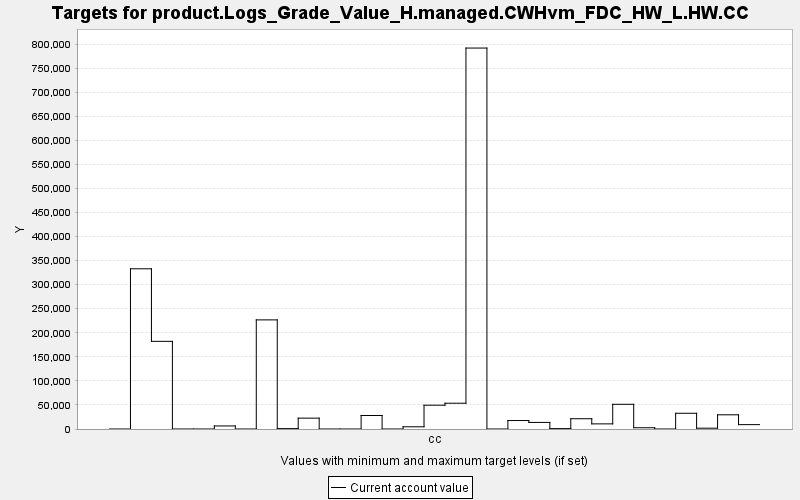

Data behind this chart, as committed beside it:
TARGET, PERIOD, YEAR, PERIODWIDTH, MINIMUM, MAXIMUM, MINWEIGHT, MAXWEIGHT, CURRENT, SUMMARY
product.Logs_Grade_Value_H.managed.CWHvm…, 0, 0, 10.0, 0.0, 10000, 1.0, 1.0, 0.0, 0.0
product.Logs_Grade_Value_H.managed.CWHvm…, 1, 10, 10.0, 0.0, 10000, 1.0, 1.0, 332942, 0.0
product.Logs_Grade_Value_H.managed.CWHvm…, 2, 20, 10.0, 0.0, 10000, 1.0, 1.0, 182173, 0.0
product.Logs_Grade_Value_H.managed.CWHvm…, 3, 30, 10.0, 0.0, 10000, 1.0, 1.0, 0.0, 0.0
product.Logs_Grade_Value_H.managed.CWHvm…, 4, 40, 10.0, 0.0, 10000, 1.0, 1.0, 0.0, 0.0
product.Logs_Grade_Value_H.managed.CWHvm…, 5, 50, 10.0, 0.0, 10000, 1.0, 1.0, 6354, 0.0
product.Logs_Grade_Value_H.managed.CWHvm…, 6, 60, 10.0, 0.0, 10000, 1.0, 1.0, 0.0, 0.0
product.Logs_Grade_Value_H.managed.CWHvm…, 7, 70, 10.0, 0.0, 10000, 1.0, 1.0, 226753, 0.0
product.Logs_Grade_Value_H.managed.CWHvm…, 8, 80, 10.0, 0.0, 10000, 1.0, 1.0, 789.6, 0.0
product.Logs_Grade_Value_H.managed.CWHvm…, 9, 90, 10.0, 0.0, 10000, 1.0, 1.0, 22554, 0.0
product.Logs_Grade_Value_H.managed.CWHvm…, 10, 100, 10.0, 0.0, 10000, 1.0, 1.0, 0.0, 0.0
product.Logs_Grade_Value_H.managed.CWHvm…, 11, 110, 10.0, 0.0, 10000, 1.0, 1.0, 0.0, 0.0
product.Logs_Grade_Value_H.managed.CWHvm…, 12, 120, 10.0, 0.0, 10000, 1.0, 1.0, 28055, 0.0
product.Logs_Grade_Value_H.managed.CWHvm…, 13, 130, 10.0, 0.0, 10000, 1.0, 1.0, 0.0, 0.0
product.Logs_Grade_Value_H.managed.CWHvm…, 14, 140, 10.0, 0.0, 10000, 1.0, 1.0, 4596, 0.0
product.Logs_Grade_Value_H.managed.CWHvm…, 15, 150, 10.0, 0.0, 10000, 1.0, 1.0, 49458, 0.0
product.Logs_Grade_Value_H.managed.CWHvm…, 16, 160, 10.0, 0.0, 10000, 1.0, 1.0, 53601, 0.0
product.Logs_Grade_Value_H.managed.CWHvm…, 17, 170, 10.0, 0.0, 10000, 1.0, 1.0, 791675, 0.0
product.Logs_Grade_Value_H.managed.CWHvm…, 18, 180, 10.0, 0.0, 10000, 1.0, 1.0, 0.0, 0.0
product.Logs_Grade_Value_H.managed.CWHvm…, 19, 190, 10.0, 0.0, 10000, 1.0, 1.0, 17586, 0.0
product.Logs_Grade_Value_H.managed.CWHvm…, 20, 200, 10.0, 0.0, 10000, 1.0, 1.0, 13694, 0.0
product.Logs_Grade_Value_H.managed.CWHvm…, 21, 210, 10.0, 0.0, 10000, 1.0, 1.0, 827, 0.0
product.Logs_Grade_Value_H.managed.CWHvm…, 22, 220, 10.0, 0.0, 10000, 1.0, 1.0, 21335, 0.0
product.Logs_Grade_Value_H.managed.CWHvm…, 23, 230, 10.0, 0.0, 10000, 1.0, 1.0, 10658, 0.0
product.Logs_Grade_Value_H.managed.CWHvm…, 24, 240, 10.0, 0.0, 10000, 1.0, 1.0, 51323, 0.0
product.Logs_Grade_Value_H.managed.CWHvm…, 25, 250, 10.0, 0.0, 10000, 1.0, 1.0, 2613, 0.0
product.Logs_Grade_Value_H.managed.CWHvm…, 26, 260, 10.0, 0.0, 10000, 1.0, 1.0, 0.0, 0.0
product.Logs_Grade_Value_H.managed.CWHvm…, 27, 270, 10.0, 0.0, 10000, 1.0, 1.0, 32700, 0.0
product.Logs_Grade_Value_H.managed.CWHvm…, 28, 280, 10.0, 0.0, 10000, 1.0, 1.0, 1690, 0.0
product.Logs_Grade_Value_H.managed.CWHvm…, 29, 290, 10.0, 0.0, 10000, 1.0, 1.0, 29499, 0.0
product.Logs_Grade_Value_H.managed.CWHvm…, 30, 300, 10.0, 0.0, 10000, 1.0, 1.0, 9060, 0.0
